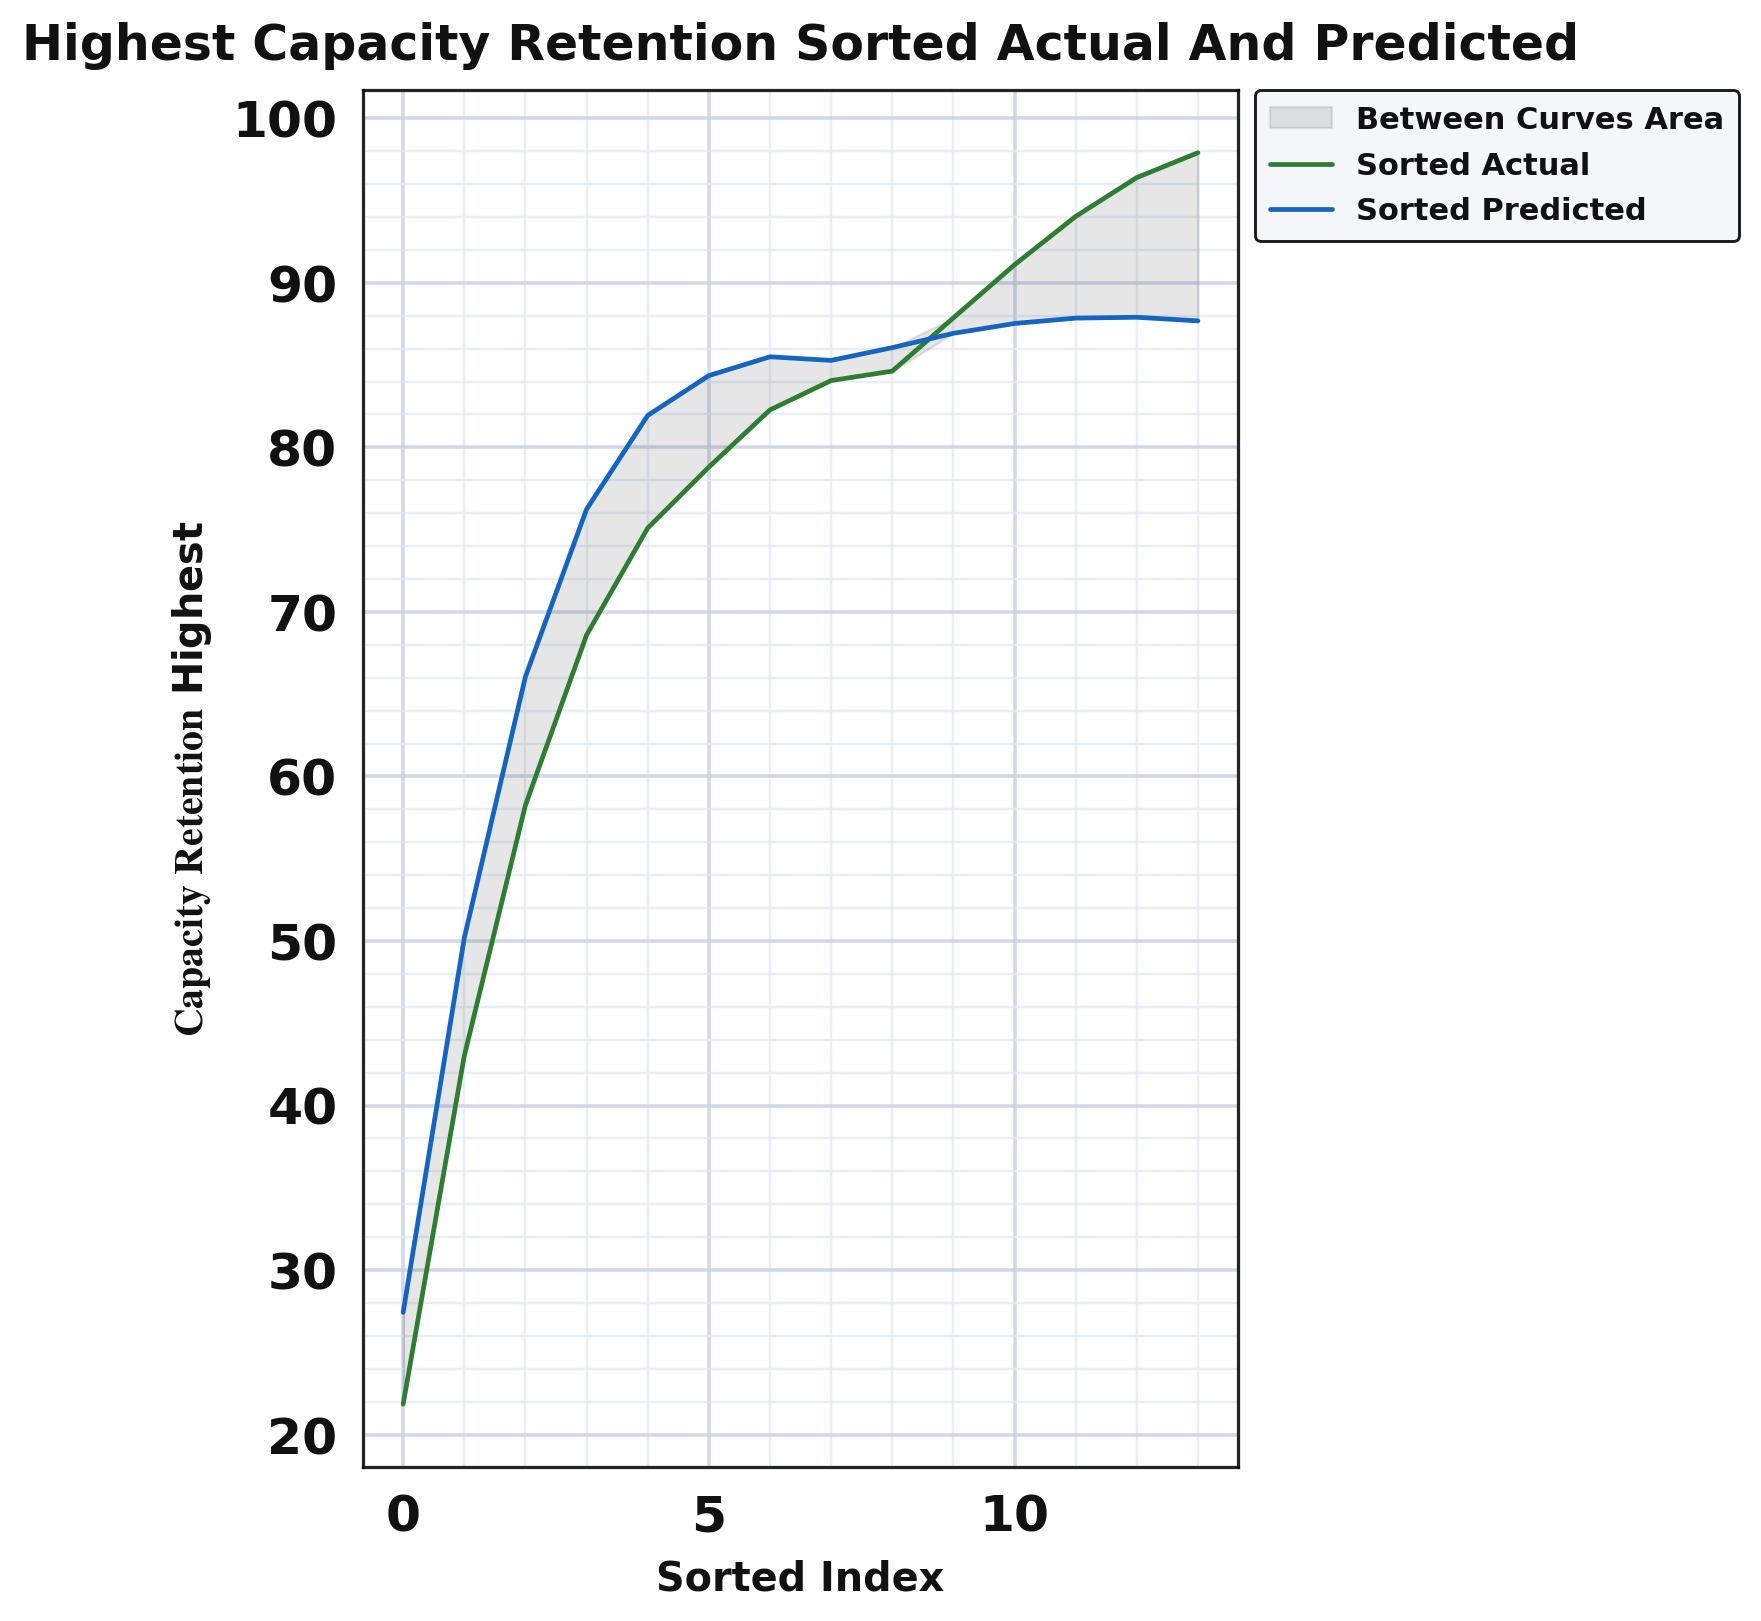

The data file committed next to this chart (first rows):
series, sorted_index, sorted_actual, sorted_predicted, smoothed_actual, smoothed_predicted, between_curves_lo, between_curves_hi
sorted_curves, 0.0, 27.0, 27.27, 21.86, 27.43, 21.86, 27.43
sorted_curves, 1.0, 37.0, 47.43, 43.03, 50.19, 43.03, 50.19
sorted_curves, 2.0, 50.0, 70.95, 58.26, 66.06, 58.26, 66.06
sorted_curves, 3.0, 77.0, 77.34, 68.6, 76.24, 68.6, 76.24
sorted_curves, 4.0, 78.0, 80.7, 75.1, 81.94, 75.1, 81.94
sorted_curves, 5.0, 79.0, 81.03, 78.8, 84.36, 78.8, 84.36
sorted_curves, 6.0, 80.0, 84.06, 82.28, 85.5, 82.28, 85.5
sorted_curves, 7.0, 82.0, 84.39, 84.06, 85.28, 84.06, 85.28
sorted_curves, 8.0, 82.8, 86.07, 84.63, 86.06, 84.63, 86.06
sorted_curves, 9.0, 83.0, 87.08, 87.87, 86.93, 86.93, 87.87
sorted_curves, 10.0, 95.0, 87.75, 91.1, 87.53, 87.53, 91.1
sorted_curves, 11.0, 96.0, 87.75, 94.03, 87.85, 87.85, 94.03
sorted_curves, 12.0, 96.1, 87.75, 96.4, 87.9, 87.9, 96.4
sorted_curves, 13.0, 97.0, 87.75, 97.9, 87.68, 87.68, 97.9
